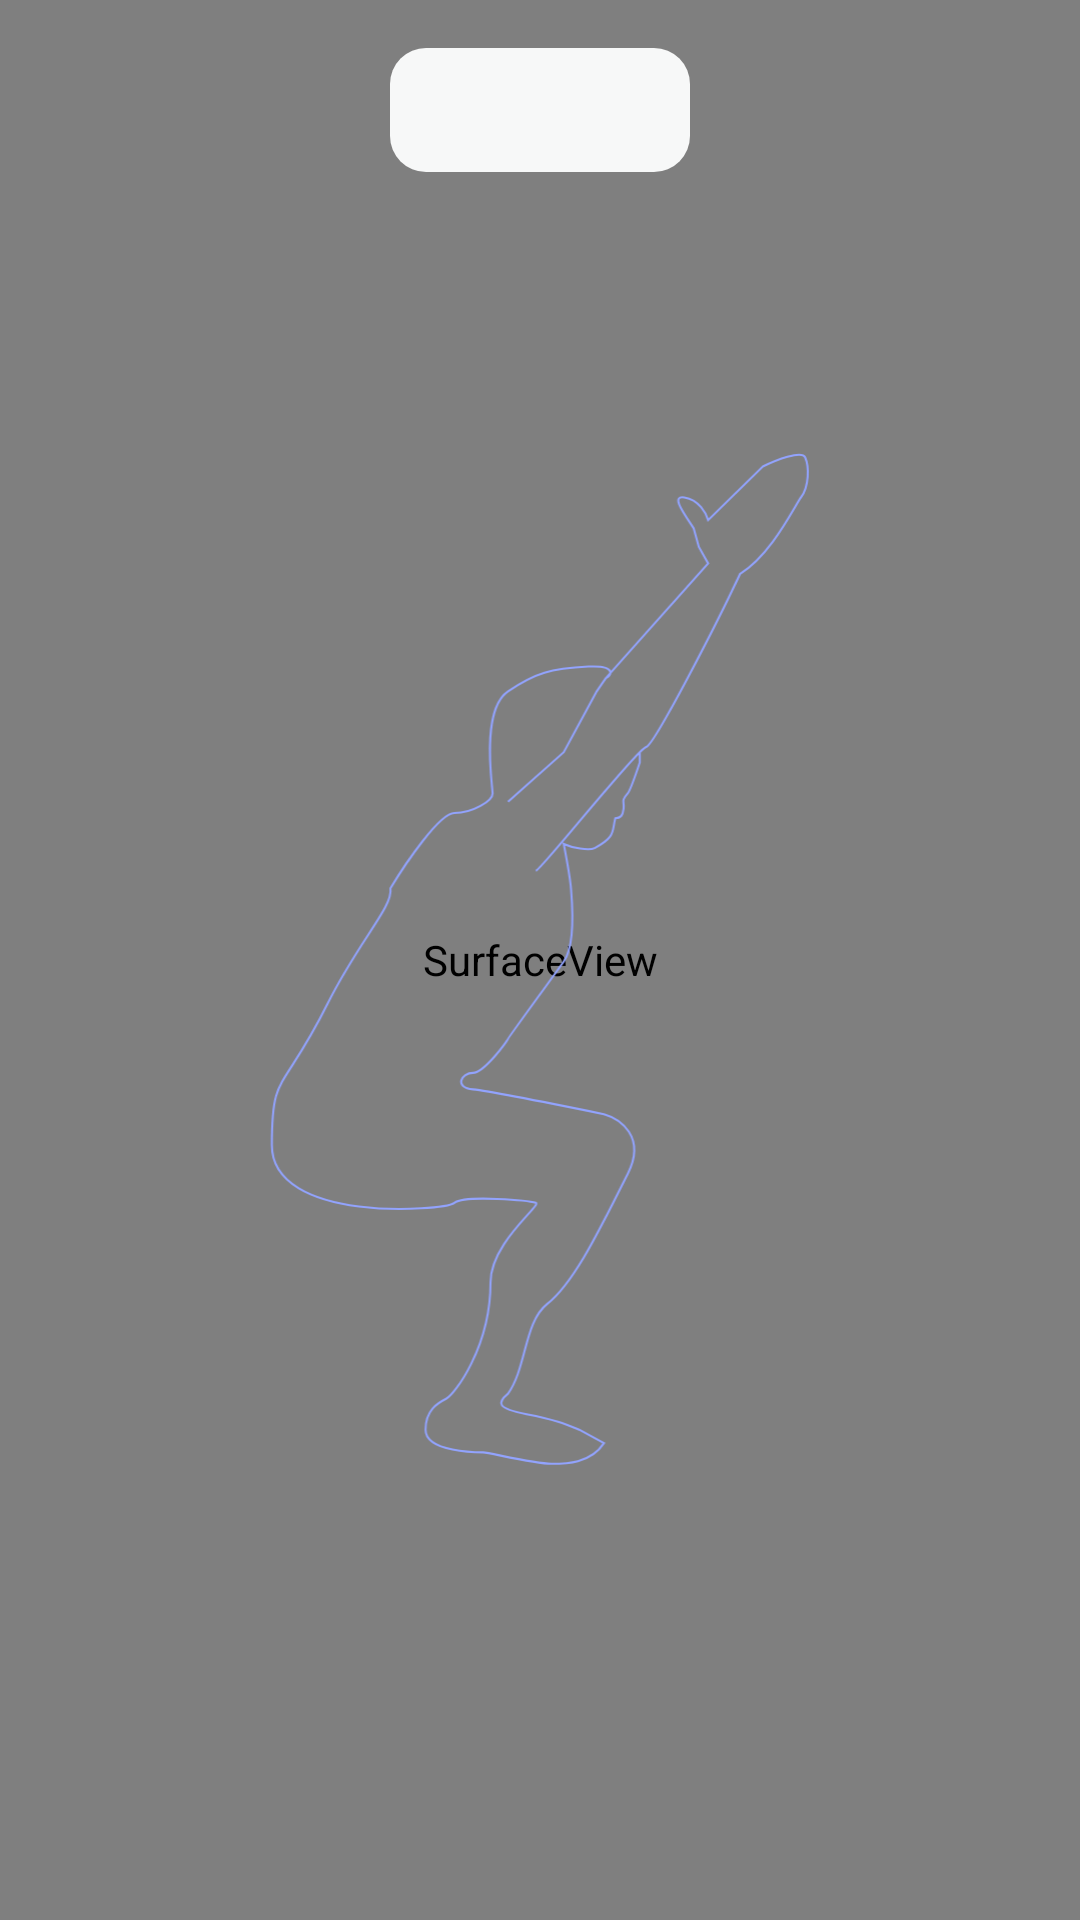

The Android layout XML behind this screen, and the referenced resources:
<!-- AndroidManifest.xml: activity theme Theme.FitMe.NoActionBar -->
<!-- res/layout/activity_alarm.xml -->
<?xml version="1.0" encoding="utf-8"?>
<androidx.constraintlayout.widget.ConstraintLayout xmlns:android="http://schemas.android.com/apk/res/android"
    xmlns:app="http://schemas.android.com/apk/res-auto"
    xmlns:tools="http://schemas.android.com/tools"
    android:layout_width="match_parent"
    android:layout_height="match_parent"
    tools:context=".ui.alarm.AlarmActivity">

    <SurfaceView
        android:id="@+id/surfaceView"
        android:layout_width="match_parent"
        android:layout_height="0dp"
        app:layout_constraintBottom_toBottomOf="parent"
        app:layout_constraintTop_toTopOf="parent" />

    <androidx.appcompat.widget.AppCompatButton
        android:id="@+id/btn_stop"
        style="@style/Button.Blue"
        android:layout_width="wrap_content"
        android:layout_height="wrap_content"
        android:gravity="center"
        android:text="@string/stop"
        android:visibility="gone"
        app:layout_constraintBottom_toBottomOf="parent"
        app:layout_constraintEnd_toEndOf="parent"
        app:layout_constraintStart_toStartOf="parent"
        app:layout_constraintTop_toTopOf="parent" />

    <androidx.appcompat.widget.AppCompatTextView
        android:id="@+id/tv_timer"
        style="@style/Text.H1.Bold"
        android:layout_width="wrap_content"
        android:layout_height="wrap_content"
        android:gravity="center"
        android:textColor="@color/blue"
        android:textSize="70sp"
        android:visibility="gone"
        android:layout_marginBottom="@dimen/big_margin"
        app:layout_constraintBottom_toBottomOf="@+id/surfaceView"
        app:layout_constraintEnd_toEndOf="parent"
        app:layout_constraintStart_toStartOf="parent"
        app:layout_constraintTop_toTopOf="parent"
        tools:text="213" />

    <androidx.appcompat.widget.AppCompatTextView
        android:id="@+id/tv_alarm_pose_name"
        style="@style/Text.Medium"
        android:layout_marginTop="@dimen/page_margin"
        android:layout_width="100dp"
        android:layout_height="wrap_content"
        android:background="@drawable/bg_input_field"
        android:gravity="center"
        android:textSize="@dimen/text_headline_1"
        app:layout_constraintEnd_toEndOf="parent"
        app:layout_constraintStart_toStartOf="parent"
        app:layout_constraintTop_toTopOf="parent"
        tools:text="213" />

    <androidx.appcompat.widget.AppCompatImageView
        android:id="@+id/iv_pose"
        android:layout_width="match_parent"
        android:layout_height="match_parent"
        android:layout_marginVertical="100dp"
        android:src="@drawable/iv_pose_chair"
        app:layout_constraintBottom_toBottomOf="parent"
        app:layout_constraintEnd_toEndOf="parent"
        app:layout_constraintStart_toStartOf="parent"
        app:layout_constraintTop_toTopOf="parent" />

</androidx.constraintlayout.widget.ConstraintLayout>
<!-- resources referenced by this layout -->
<resources>
  <color name="blue">#92A3FD</color>
  <dimen name="big_margin">30dp</dimen>
  <dimen name="page_margin">16dp</dimen>
  <dimen name="text_headline_1">24sp</dimen>
  <!-- drawable bg_input_field (drawable) -->
  <?xml version="1.0" encoding="utf-8"?>
  <shape xmlns:android="http://schemas.android.com/apk/res/android"
      android:shape="rectangle">
      <corners android:radius="@dimen/radius_button_primary" />
      <solid android:color="@color/gray_light"/>
  </shape>
  <!-- drawable iv_pose_chair: vector/xml drawable (drawable, 2083 chars, omitted) -->
  <string name="stop">stop</string>
  <style name="Button.Blue" parent="Button">
          <item name="android:background">@drawable/bg_button</item>
          <item name="android:elegantTextHeight">true</item>
      </style>
  <style name="Text.H1.Bold" parent="Text.Bold">
          <item name="android:textSize">@dimen/text_headline_1</item>
          <item name="android:includeFontPadding">false</item>
      </style>
  <style name="Text.Medium" parent="Text">
          <item name="android:fontFamily">@font/poppins_medium</item>
      </style>
  <style name="Theme.FitMe.NoActionBar">
          <item name="windowActionBar">false</item>
          <item name="windowNoTitle">true</item>
      </style>
  <dimen name="radius_button_primary">12dp</dimen>
  <color name="gray_light">#F7F8F8</color>
  <style name="Button" parent="Widget.AppCompat.Button">
          <item name="android:layout_height">50dp</item>
          <item name="android:layout_width">match_parent</item>
          <item name="android:textSize">@dimen/text_normal_2</item>
          <item name="android:textColor">@color/white</item>
          <item name="android:fontFamily">@font/poppins_medium</item>
          <item name="android:textAllCaps">true</item>
      </style>
  <!-- drawable bg_button (drawable) -->
  <?xml version="1.0" encoding="utf-8"?>
  <shape xmlns:android="http://schemas.android.com/apk/res/android"
      android:shape="rectangle">
      <corners android:radius="@dimen/radius_button_primary" />
      <solid android:color="@color/blue"/>
  </shape>
  <style name="Text.Bold" parent="Text">
          <item name="android:fontFamily">@font/poppins_bold</item>
      </style>
  <style name="Text">
          <item name="android:layout_height">wrap_content</item>
          <item name="android:layout_width">wrap_content</item>
          <item name="android:textColor">@color/text_primary</item>
          <item name="android:elegantTextHeight">true</item>
      </style>
  <dimen name="text_normal_2">16sp</dimen>
  <color name="white">#FFFFFF</color>
  <color name="text_primary">#000000</color>
</resources>
